Run: headless pygame with SDL's dummy video driver; simulated clock (each Clock.tick advances the game by its frame time, no real sleeping); random seed 0; keys injected as events and as key.get_pressed() state; no mouse input.
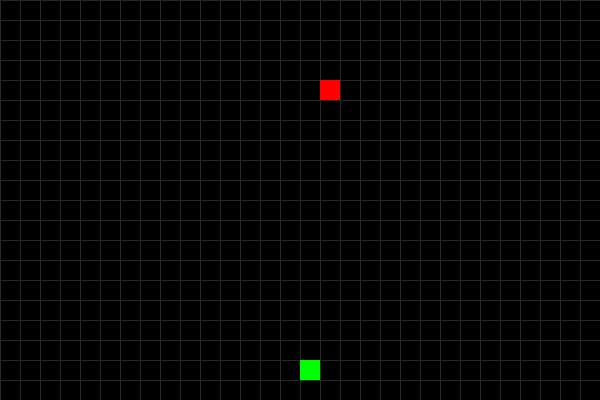
Frame 1 of 4 · flips 1–60 · no input
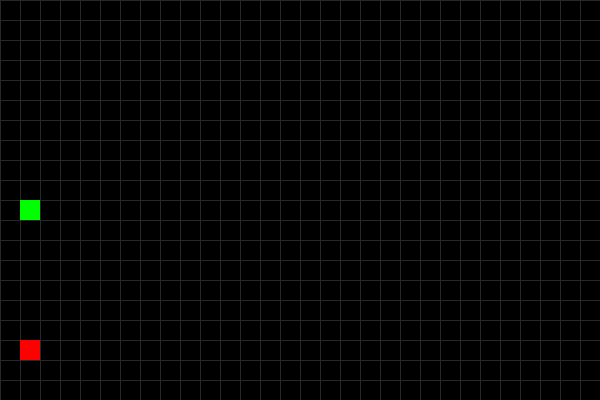
Frame 2 of 4 · flips 61–180 · tapped SPACE, RETURN · held RIGHT (→), D
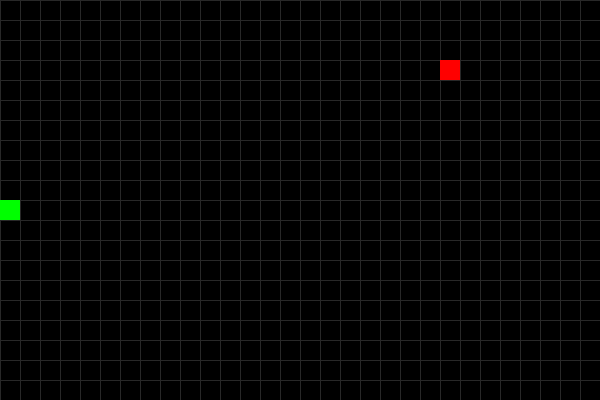
Frame 3 of 4 · flips 181–300 · held DOWN (↓), S
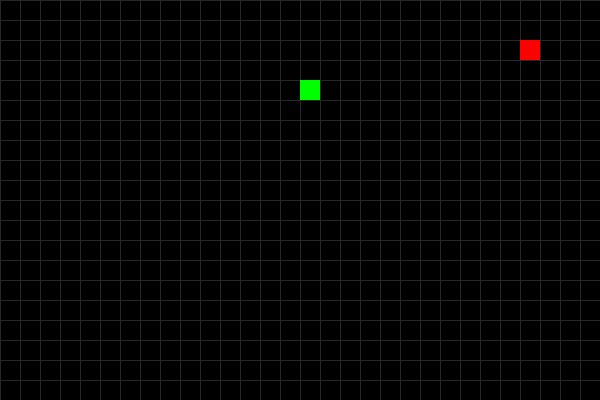
Frame 4 of 4 · flips 301–420 · held LEFT (←), A, UP (↑), W

The pygame program that drew these frames:

import pygame
import random


SCREEN_WIDTH = 600
SCREEN_HEIGHT = 400
CELL_SIZE = 20
GRID_WIDTH = SCREEN_WIDTH // CELL_SIZE
GRID_HEIGHT = SCREEN_HEIGHT // CELL_SIZE
FPS = 5  
SCORE_PER_FOOD = 10
FOOD_COLOR = (255, 0, 0)
SNAKE_COLOR = (0, 255, 0)
BACKGROUND_COLOR = (0, 0, 0)
SPEED_INCREMENT = 0.1  

UP = (0, -1)
DOWN = (0, 1)
LEFT = (-1, 0)
RIGHT = (1, 0)

class SnakeGame:
    def __init__(self):
        pygame.init()
        self.screen = pygame.display.set_mode((SCREEN_WIDTH, SCREEN_HEIGHT))
        pygame.display.set_caption("Snake Game")
        self.clock = pygame.time.Clock()
        self.snake = [(GRID_WIDTH // 2, GRID_HEIGHT // 2)]
        self.direction = random.choice([UP, DOWN, LEFT, RIGHT])
        self.food = self.generate_food()
        self.score = 0
        self.level = 1
        self.speed = FPS

    def generate_food(self):
        while True:
            food = (random.randint(0, GRID_WIDTH - 1), random.randint(0, GRID_HEIGHT - 1))
            if food not in self.snake:
                return food

    def draw_grid(self):
        for x in range(0, SCREEN_WIDTH, CELL_SIZE):
            pygame.draw.line(self.screen, (40, 40, 40), (x, 0), (x, SCREEN_HEIGHT))
        for y in range(0, SCREEN_HEIGHT, CELL_SIZE):
            pygame.draw.line(self.screen, (40, 40, 40), (0, y), (SCREEN_WIDTH, y))

    def draw_snake(self):
        for segment in self.snake:
            pygame.draw.rect(self.screen, SNAKE_COLOR, (segment[0] * CELL_SIZE, segment[1] * CELL_SIZE, CELL_SIZE, CELL_SIZE))

    def draw_food(self):
        pygame.draw.rect(self.screen, FOOD_COLOR, (self.food[0] * CELL_SIZE, self.food[1] * CELL_SIZE, CELL_SIZE, CELL_SIZE))

    def check_collision(self):
        if self.snake[0] in self.snake[1:] or not (0 <= self.snake[0][0] < GRID_WIDTH and 0 <= self.snake[0][1] < GRID_HEIGHT):
            return True
        return False

    def level_up(self):
        if self.score % 30 == 0:
            self.level += 1
            self.speed += SPEED_INCREMENT 
            self.clock.tick(int(self.speed))  

    def reset(self):
        self.snake = [(GRID_WIDTH // 2, GRID_HEIGHT // 2)]
        self.direction = random.choice([UP, DOWN, LEFT, RIGHT])
        self.food = self.generate_food()
        self.score = 0
        self.level = 1
        self.speed = FPS

    def run(self):
        running = True
        while running:
            for event in pygame.event.get():
                if event.type == pygame.QUIT:
                    running = False
                elif event.type == pygame.KEYDOWN:
                    if event.key == pygame.K_UP and self.direction != DOWN:
                        self.direction = UP
                    elif event.key == pygame.K_DOWN and self.direction != UP:
                        self.direction = DOWN
                    elif event.key == pygame.K_LEFT and self.direction != RIGHT:
                        self.direction = LEFT
                    elif event.key == pygame.K_RIGHT and self.direction != LEFT:
                        self.direction = RIGHT

           
            x, y = self.snake[0]
            dx, dy = self.direction
            new_head = (x + dx, y + dy)
            self.snake.insert(0, new_head)

      
            if self.check_collision():
                self.reset()
                continue

          
            if new_head == self.food:
                self.score += SCORE_PER_FOOD
                self.food = self.generate_food()
                self.level_up()  
            else:
                self.snake.pop()

            
            self.screen.fill(BACKGROUND_COLOR)
            self.draw_grid()
            self.draw_snake()
            self.draw_food()
            pygame.display.flip()

            
            self.clock.tick(int(self.speed))

        pygame.quit()


if __name__ == "__main__":
    SnakeGame().run()
